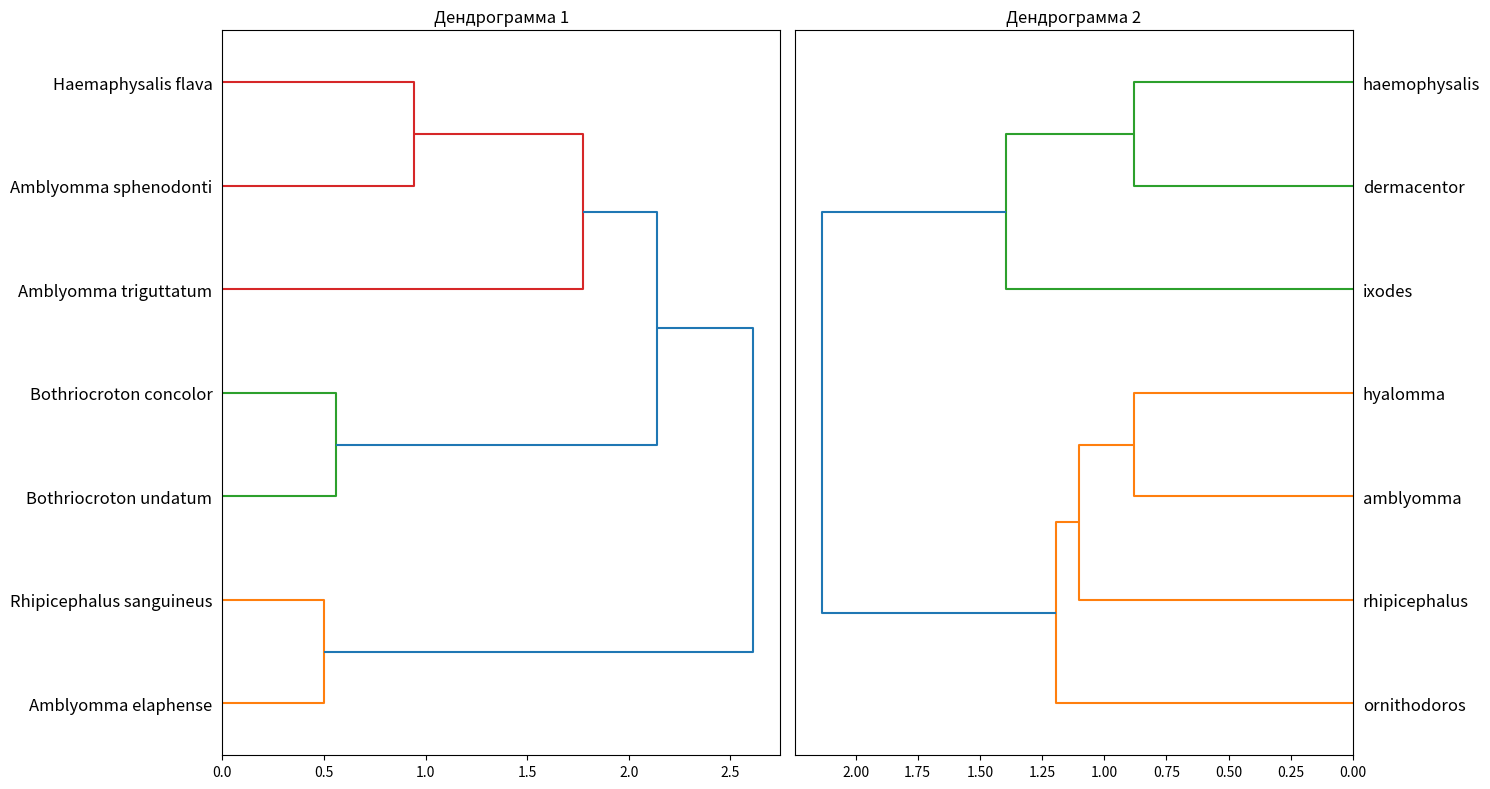

Here is the Python script that generated this plot:
import numpy as np
import matplotlib.pyplot as plt
import pandas as pd
import scipy.cluster.hierarchy as sch
from scipy.spatial.distance import pdist, squareform

# Заданные ранее данные

distance_matrix = np.array([
    [0.00, 0.15, 1.00, 1.00, 1.00, 1.00, 1.00],
    [0.15, 0.00, 0.48, 1.00, 1.00, 1.00, 1.00],
    [1.00, 0.48, 0.00, 0.43, 1.00, 1.00, 1.00],
    [1.00, 1.00, 0.43, 0.00, 0.50, 1.00, 1.00],
    [1.00, 1.00, 1.00, 0.50, 0.00, 0.00, 1.00],
    [1.00, 1.00, 1.00, 1.00, 0.00, 0.00, 1.00],
    [1.00, 1.00, 1.00, 1.00, 1.00, 1.00, 0.00]
])

# Список меток для первого набора данных
labelsA = [
    "Bothriocroton undatum", "Bothriocroton concolor", "Amblyomma sphenodonti", "Haemaphysalis flava",
    "Amblyomma elaphense", "Rhipicephalus sanguineus", "Amblyomma triguttatum"
]

# Используем бинарную матрицу на основе данных из tick_dict
binary_matrix = np.array(list({
    "ixodes": [9, 9, 1, 10, 5, 11, 13],
    "amblyomma": [1, 0, 1, 2, 1, 2, 2],
    "dermacentor": [5, 0, 2, 9, 7, 7, 1],
    "haemophysalis": [5, 5, 2, 10, 5, 8, 1],
    "hyalomma": [0, 2, 0, 2, 1, 2, 0],
    "rhipicephalus": [1, 2, 1, 5, 2, 4, 0],
    "ornithodoros": [0, 0, 0, 0, 0, 0, 0]
}.values()))

# Преобразование бинарной матрицы в матрицу расстояний (используем расстояния Хэмминга)
hamming_distances = np.array([np.sum(binary_matrix[i] != binary_matrix[j]) / len(binary_matrix[i])
                              for i in range(len(binary_matrix)) for j in range(len(binary_matrix))]).reshape(len(binary_matrix), len(binary_matrix))

# Список меток для второго набора данных
labelsB = ["ixodes", "amblyomma", "dermacentor", "haemophysalis", "hyalomma", "rhipicephalus", "ornithodoros"]

# Построение linkage для дендрограмм
linkage_1 = sch.linkage(pdist(distance_matrix), method='ward')
linkage_2 = sch.linkage(pdist(hamming_distances), method='ward')

# Построение дендрограмм и зеркальное отображение одной из них
fig, (ax1, ax2) = plt.subplots(1, 2, figsize=(15, 8))

dendro_1 = sch.dendrogram(linkage_1, labels=labelsA, ax=ax1, orientation='right')
dendro_2 = sch.dendrogram(linkage_2, labels=labelsB, ax=ax2, orientation='left')

ax1.set_title('Дендрограмма 1')
ax2.set_title('Дендрограмма 2')

# Соединение узлов линиями для сопоставления
for i, label in enumerate(dendro_1['ivl']):
    if label in dendro_2['ivl']:
        x1, y1 = 0, dendro_1['leaves'][i]
        x2, y2 = 1, dendro_2['leaves'][dendro_2['ivl'].index(label)]
        fig.lines.append(plt.Line2D([x1, x2], [y1, y2], color='grey', linestyle='--'))

plt.tight_layout()
plt.show()